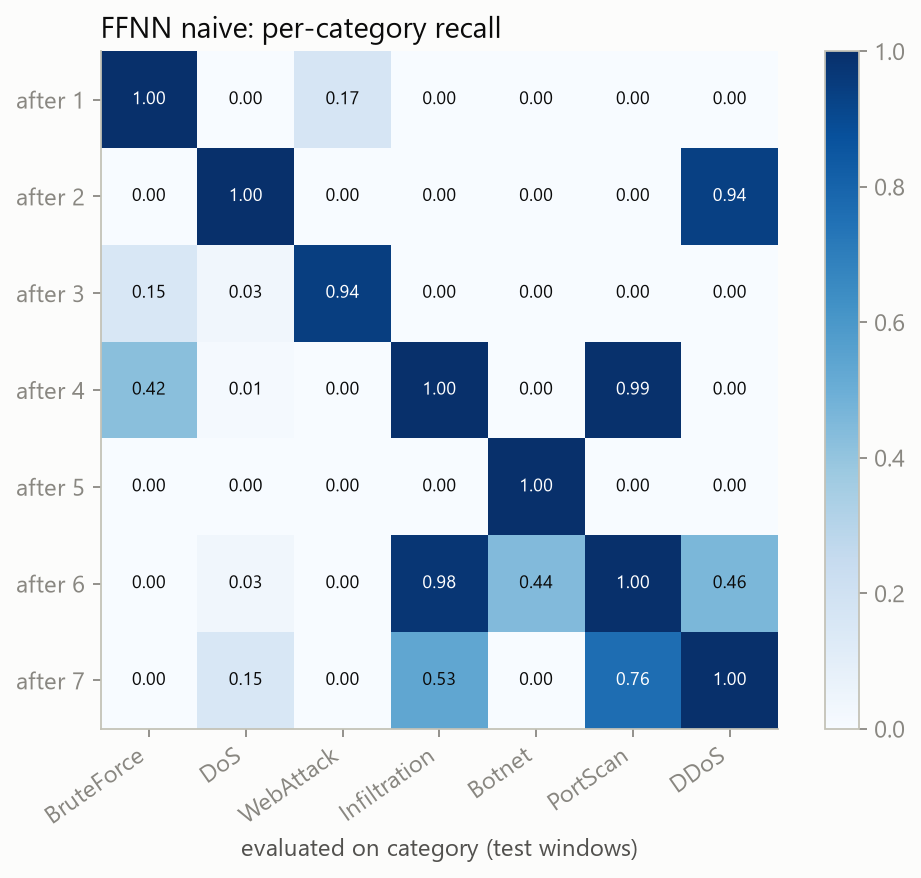

The table this chart was drawn from, first rows:
, task0_BruteForce, task1_DoS, task2_WebAttack, task3_Infiltration, task4_Botnet, task5_PortScan, task6_DDoS
after_task0, 1.0, 0.0, 0.1667, 0.0003651, 0.0, 0.0, 0.0
after_task1, 0.0, 0.9998, 0.0, 6.0849458439806624e-05, 0.0, 0.0001708, 0.9368
after_task2, 0.1534, 0.03423, 0.9444, 0.0, 0.0, 0.0, 0.0
after_task3, 0.4221, 0.01249, 0.0, 0.9984, 0.0, 0.9945, 0.001941
after_task4, 0.0, 0.0, 0.0, 0.0001623, 1.0, 0.0, 0.0
after_task5, 0.002604, 0.03459, 0.0, 0.9755, 0.4429, 0.9995, 0.4588
after_task6, 0.002604, 0.1535, 0.0, 0.5316, 0.0, 0.7647, 1.0
